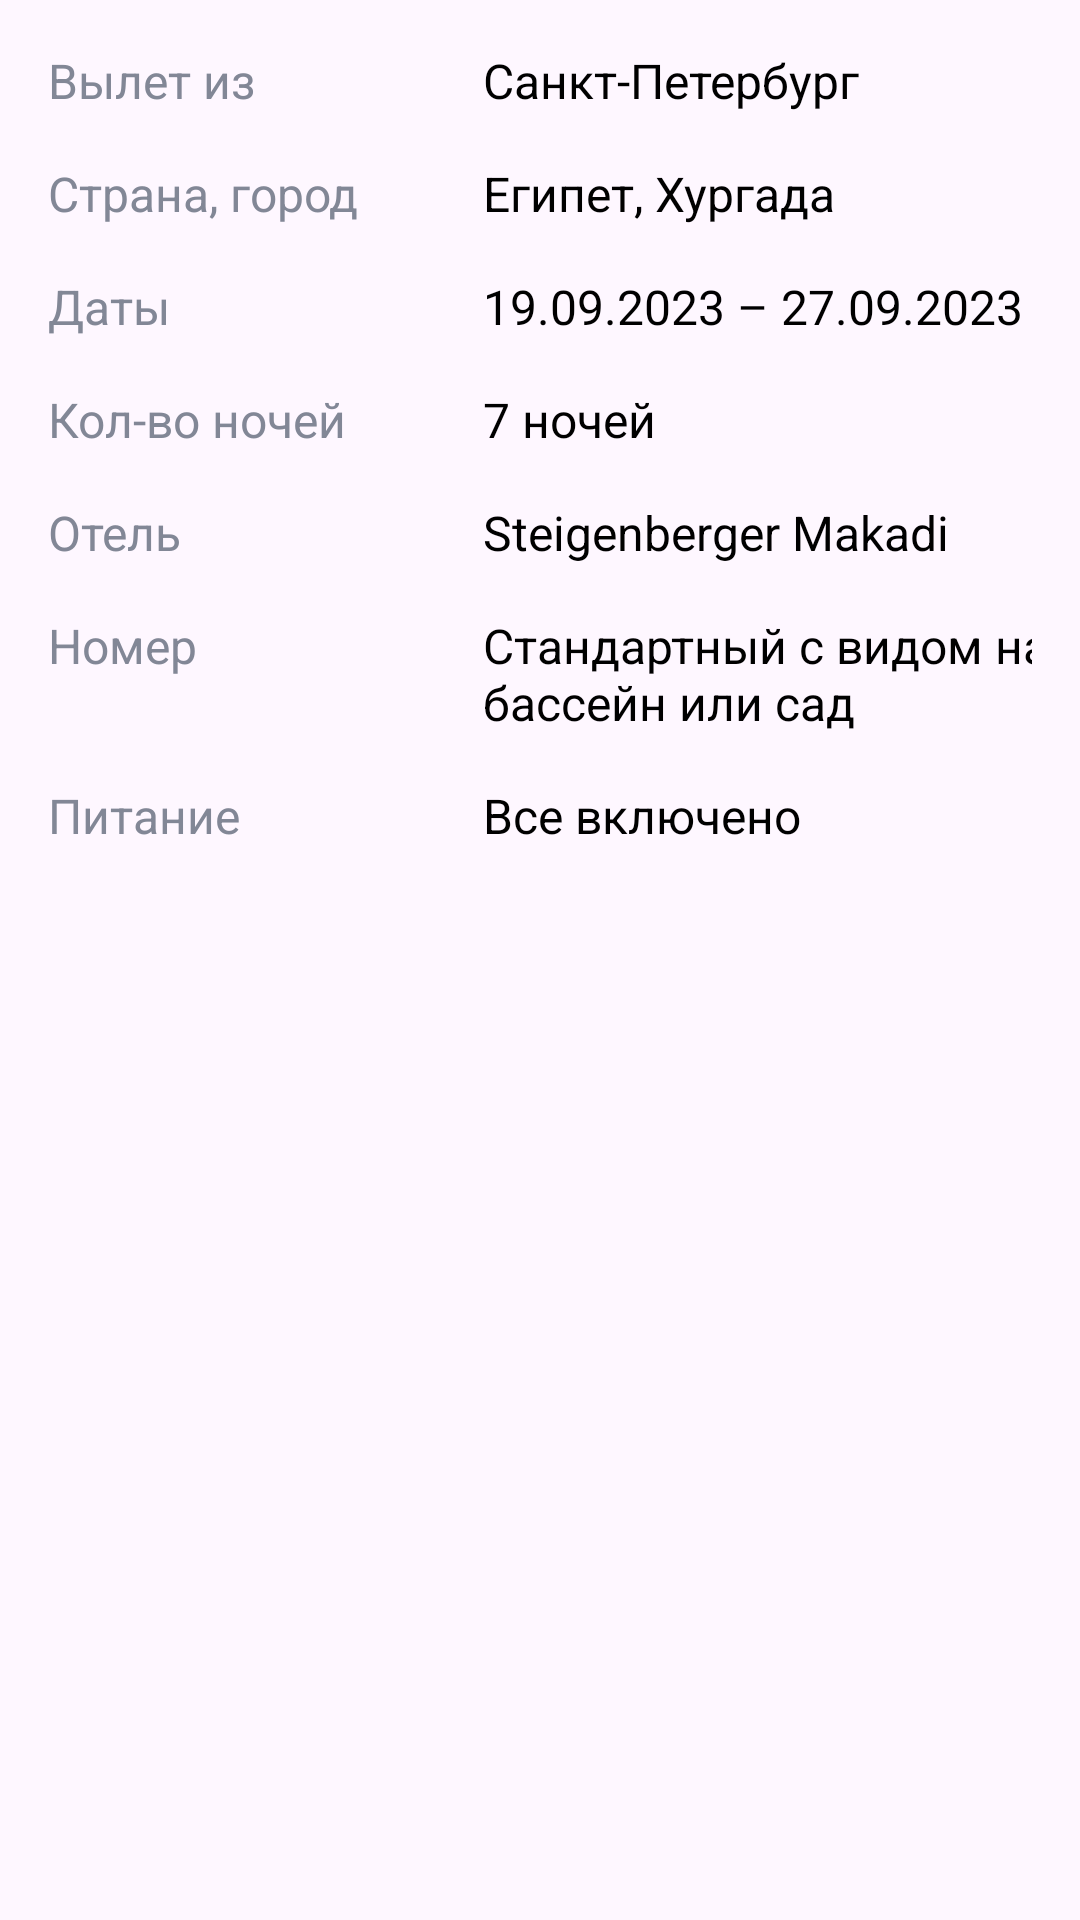

Reconstruct the res/layout file that produces this screen, plus the resources it refers to.
<!-- AndroidManifest.xml: application theme Theme.Hotels -->
<!-- res/layout/frame_584.xml -->
<?xml version="1.0" encoding="utf-8"?>
<androidx.constraintlayout.widget.ConstraintLayout xmlns:android="http://schemas.android.com/apk/res/android"
    android:layout_width="match_parent"
    android:layout_height="wrap_content"
    xmlns:app="http://schemas.android.com/apk/res-auto"
    android:padding="16dp">

    <TextView
        android:id="@+id/departure"
        android:layout_width="wrap_content"
        android:layout_height="wrap_content"
        android:textSize="16sp"
        android:textColor="@color/grey"
        android:text="@string/departure"
        app:layout_constraintStart_toStartOf="parent"
        app:layout_constraintTop_toTopOf="parent"/>

    <TextView
        android:id="@+id/sp"
        android:layout_width="wrap_content"
        android:layout_height="wrap_content"
        android:layout_marginStart="76dp"
        android:textSize="16sp"
        android:textColor="@color/black"
        android:text="@string/sp"
        app:layout_constraintStart_toEndOf="@+id/departure"
        app:layout_constraintTop_toTopOf="parent"/>

    <TextView
        android:id="@+id/countryCity"
        android:layout_width="wrap_content"
        android:layout_height="wrap_content"
        android:layout_marginTop="16dp"
        android:textSize="16sp"
        android:textColor="@color/grey"
        android:text="@string/country_city"
        app:layout_constraintStart_toStartOf="parent"
        app:layout_constraintTop_toBottomOf="@+id/departure"/>

    <TextView
        android:id="@+id/egyptHurghada"
        android:layout_width="wrap_content"
        android:layout_height="wrap_content"
        android:layout_marginStart="76dp"
        android:layout_marginTop="16dp"
        android:textSize="16sp"
        android:textColor="@color/black"
        android:text="@string/egypt_hurghada"
        app:layout_constraintStart_toEndOf="@+id/departure"
        app:layout_constraintTop_toBottomOf="@+id/sp"/>

    <TextView
        android:id="@+id/data"
        android:layout_width="wrap_content"
        android:layout_height="wrap_content"
        android:layout_marginTop="16dp"
        android:textSize="16sp"
        android:textColor="@color/grey"
        android:text="@string/data"
        app:layout_constraintStart_toStartOf="parent"
        app:layout_constraintTop_toBottomOf="@+id/countryCity"/>

    <TextView
        android:id="@+id/numberData"
        android:layout_width="wrap_content"
        android:layout_height="wrap_content"
        android:layout_marginStart="76dp"
        android:layout_marginTop="16dp"
        android:textSize="16sp"
        android:textColor="@color/black"
        android:text="@string/number_data"
        app:layout_constraintStart_toEndOf="@+id/departure"
        app:layout_constraintTop_toBottomOf="@+id/egyptHurghada"/>

    <TextView
        android:id="@+id/countNights"
        android:layout_width="wrap_content"
        android:layout_height="wrap_content"
        android:layout_marginTop="16dp"
        android:textSize="16sp"
        android:textColor="@color/grey"
        android:text="@string/count_nights"
        app:layout_constraintStart_toStartOf="parent"
        app:layout_constraintTop_toBottomOf="@+id/data"/>

    <TextView
        android:id="@+id/sevenNights"
        android:layout_width="wrap_content"
        android:layout_height="wrap_content"
        android:layout_marginStart="76dp"
        android:layout_marginTop="16dp"
        android:textSize="16sp"
        android:textColor="@color/black"
        android:text="@string/seven_nights"
        app:layout_constraintStart_toEndOf="@+id/departure"
        app:layout_constraintTop_toBottomOf="@+id/numberData"/>

    <TextView
        android:id="@+id/hotel"
        android:layout_width="wrap_content"
        android:layout_height="wrap_content"
        android:layout_marginTop="16dp"
        android:textSize="16sp"
        android:textColor="@color/grey"
        android:text="@string/hotel"
        app:layout_constraintStart_toStartOf="parent"
        app:layout_constraintTop_toBottomOf="@+id/countNights"/>

    <TextView
        android:id="@+id/hotelName"
        android:layout_width="wrap_content"
        android:layout_height="wrap_content"
        android:layout_marginStart="76dp"
        android:layout_marginTop="16dp"
        android:textSize="16sp"
        android:textColor="@color/black"
        android:text="@string/hotelName"
        app:layout_constraintStart_toEndOf="@+id/departure"
        app:layout_constraintTop_toBottomOf="@+id/sevenNights"/>

    <TextView
        android:id="@+id/number"
        android:layout_width="wrap_content"
        android:layout_height="wrap_content"
        android:layout_marginTop="16dp"
        android:textSize="16sp"
        android:textColor="@color/grey"
        android:text="@string/number"
        app:layout_constraintStart_toStartOf="parent"
        app:layout_constraintTop_toBottomOf="@+id/hotel"/>

    <TextView
        android:id="@+id/aboutNumber"
        android:layout_width="wrap_content"
        android:layout_height="wrap_content"
        android:layout_marginStart="76dp"
        android:layout_marginTop="16dp"
        android:layout_marginEnd="16dp"
        android:textSize="16sp"
        android:textColor="@color/black"
        android:text="@string/about_number"
        app:layout_constraintStart_toEndOf="@+id/departure"
        app:layout_constraintTop_toBottomOf="@+id/hotelName"/>

    <TextView
        android:id="@+id/Nutrition"
        android:layout_width="wrap_content"
        android:layout_height="wrap_content"
        android:layout_marginTop="35dp"
        android:textSize="16sp"
        android:textColor="@color/grey"
        android:text="@string/nutrition"
        app:layout_constraintStart_toStartOf="parent"
        app:layout_constraintTop_toBottomOf="@+id/number"/>

    <TextView
        android:id="@+id/allInclusive"
        android:layout_width="wrap_content"
        android:layout_height="wrap_content"
        android:layout_marginStart="76dp"
        android:layout_marginTop="16dp"
        android:textSize="16sp"
        android:textColor="@color/black"
        android:text="@string/all_inclusive"
        app:layout_constraintStart_toEndOf="@+id/departure"
        app:layout_constraintTop_toBottomOf="@+id/aboutNumber"/>

</androidx.constraintlayout.widget.ConstraintLayout>
<!-- resources referenced by this layout -->
<resources>
  <color name="black">#FF000000</color>
  <color name="grey">#828796</color>
  <string name="about_number">Стандартный с видом на\nбассейн или сад</string>
  <string name="all_inclusive">Все включено</string>
  <string name="count_nights">Кол-во ночей</string>
  <string name="country_city">Страна, город</string>
  <string name="data">Даты</string>
  <string name="departure">Вылет из</string>
  <string name="egypt_hurghada">Египет, Хургада</string>
  <string name="hotel">Отель</string>
  <string name="hotelName">Steigenberger Makadi</string>
  <string name="number">Номер</string>
  <string name="number_data">19.09.2023 – 27.09.2023</string>
  <string name="nutrition">Питание</string>
  <string name="seven_nights">7 ночей</string>
  <string name="sp">Санкт-Петербург</string>
  <style name="Theme.Hotels" parent="Base.Theme.Hotels" />
  <style name="Base.Theme.Hotels" parent="Theme.Material3.DayNight.NoActionBar">
          
          
      </style>
</resources>
